Dataset: crops (GitHub, kORNkin/InspireLab-SeaGrapeDetection). Classes: darkening, harvestable, whitening.

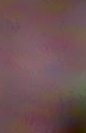
Label: darkening

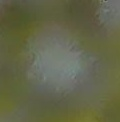
Label: harvestable

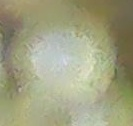
Label: whitening

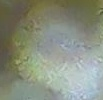
Label: whitening

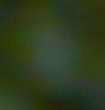
Label: harvestable

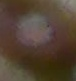
Label: darkening
